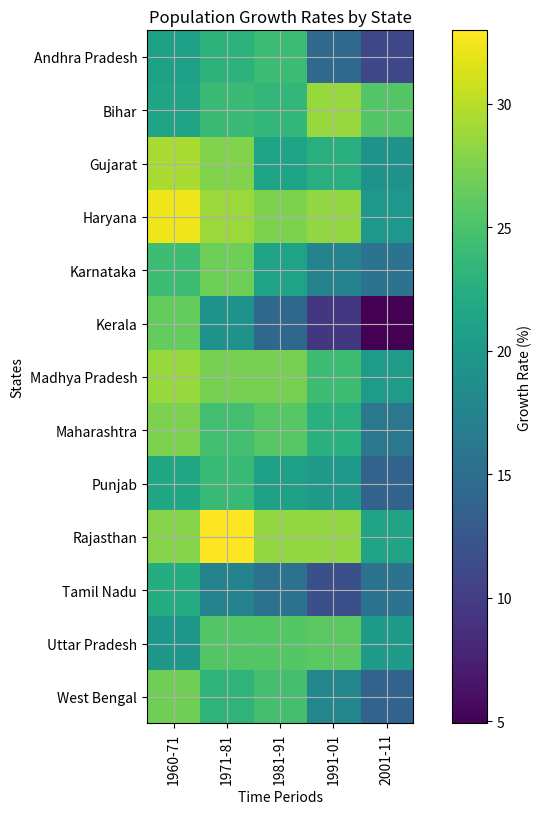

The matplotlib source for this figure:
import matplotlib.pyplot as plt

growth_rates = [
    [20.90, 23.10, 24.20, 14.59, 10.98],  # Andhra Pradesh
    [21.33, 24.06, 23.54, 28.62, 25.42],  # Bihar
    [29.39, 27.67, 21.19, 22.66, 19.28],  # Gujarat
    [32.23, 28.75, 27.41, 28.43, 19.90],  # Haryana
    [24.22, 26.75, 21.12, 17.51, 15.60],  # Karnataka
    [26.29, 19.24, 14.32, 9.43,  4.91],   # Kerala
    [28.67, 27.24, 27.24, 24.26, 20.35],  # Madhya Pradesh
    [27.45, 24.54, 25.73, 22.73, 15.99],  # Maharashtra
    [21.70, 23.89, 20.81, 20.10, 13.89],  # Punjab
    [27.83, 32.97, 28.44, 28.41, 21.31],  # Rajasthan
    [22.30, 17.50, 15.39, 11.72, 15.61],  # Tamil Nadu
    [19.78, 25.44, 25.55, 25.85, 20.23],  # Uttar Pradesh
    [26.87, 23.17, 24.73, 17.77, 13.84]   # West Bengal
]

states = [
    "Andhra Pradesh", "Bihar", "Gujarat", "Haryana", "Karnataka",
    "Kerala", "Madhya Pradesh", "Maharashtra", "Punjab", "Rajasthan",
    "Tamil Nadu", "Uttar Pradesh", "West Bengal"
]

# Create figure with more width for long state names
plt.figure(figsize=(10, 9))   # adjust height if needed

# Main heatmap
im = plt.imshow(growth_rates, cmap='viridis', interpolation='nearest')

# Colorbar
plt.colorbar(im, label='Growth Rate (%)')

# Set y-axis (rows) → state names
plt.yticks(range(len(states)), states)

# Optional: set x-axis labels (you can change these to years or periods)
plt.xticks(range(5), ['1960-71', '1971-81', '1981-91', '1991-01', '2001-11'],
           rotation=90)   # or rotation=45 if you want
plt.title('Population Growth Rates by State')
plt.xlabel('Time Periods')
plt.ylabel('States')

# Optional: add grid for better readability
plt.grid(True)   # usually off for heatmaps, but you can try True
plt.show()